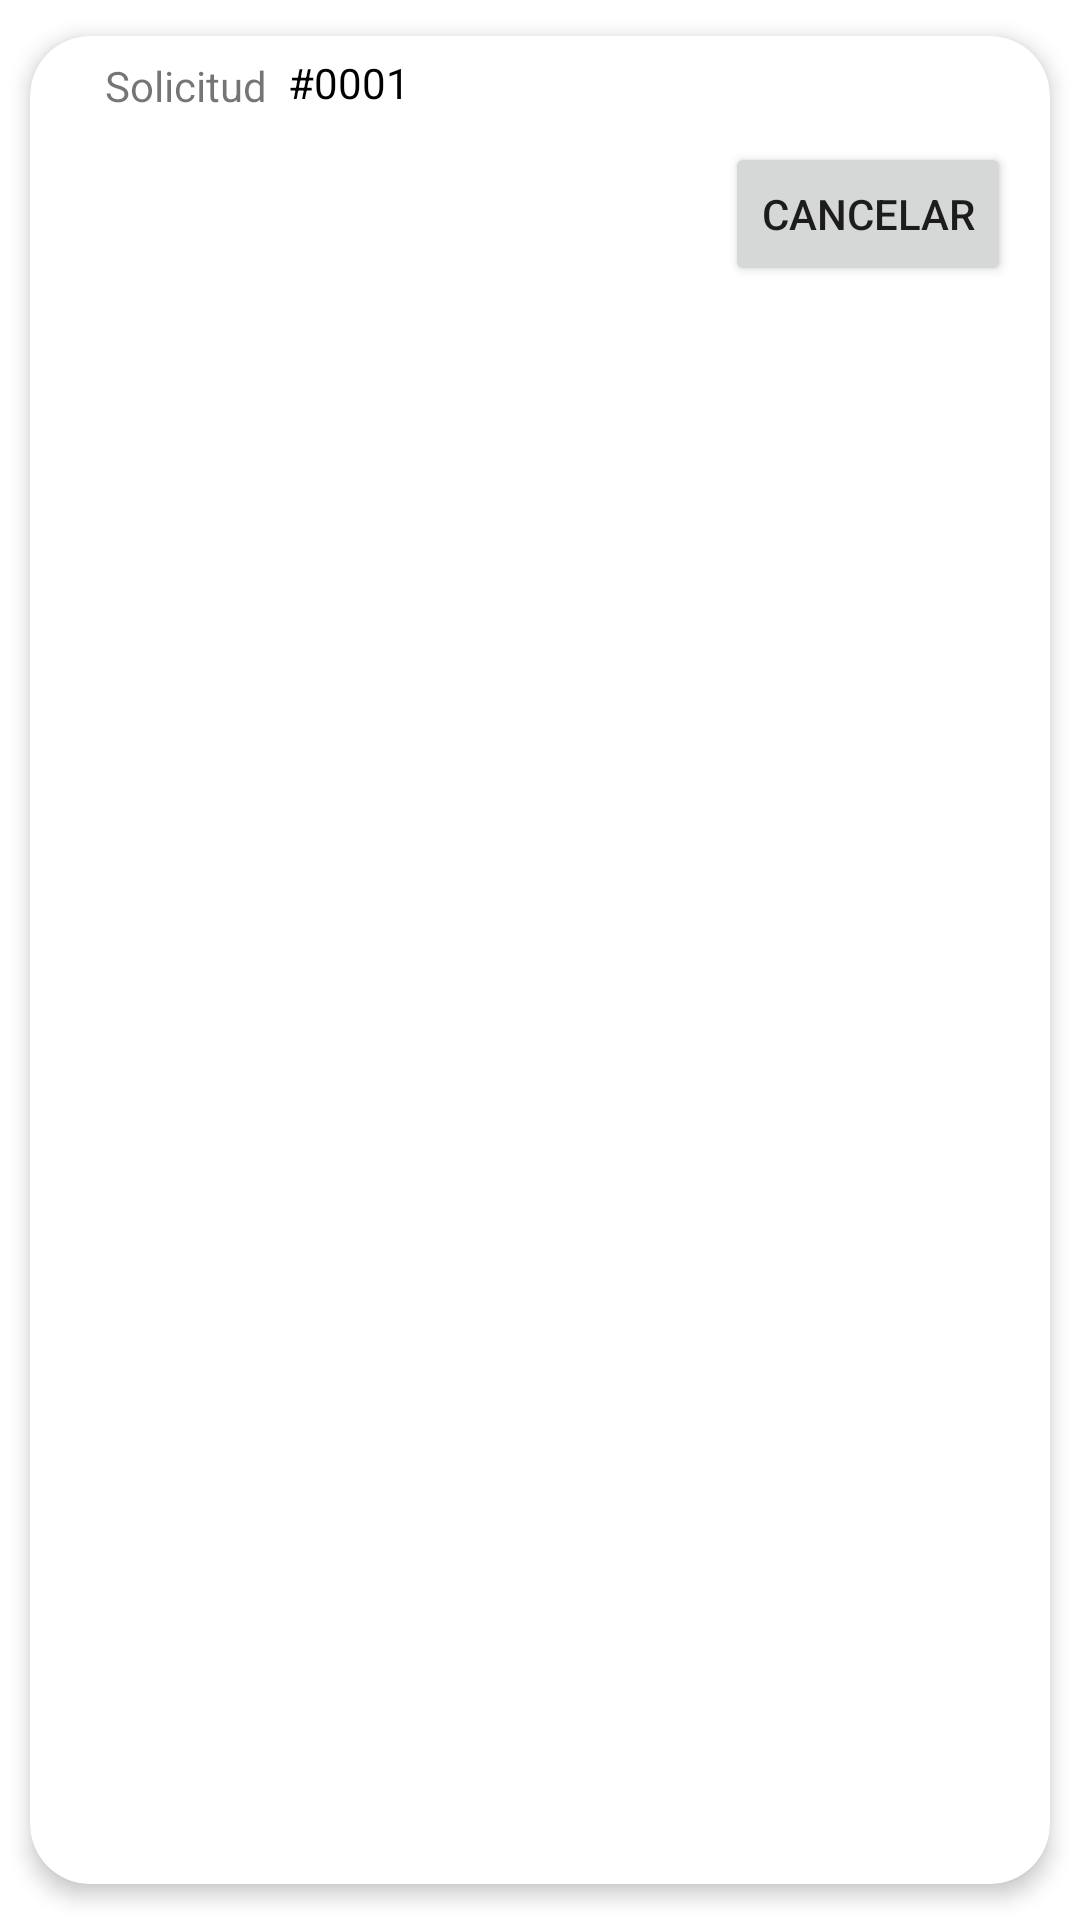

Write the Android layout XML for this screen, with the resource values it uses.
<!-- AndroidManifest.xml: application theme Theme.YoDono -->
<!-- res/layout/list_element_mis_solicitudes.xml -->
<?xml version="1.0" encoding="utf-8"?>
<androidx.cardview.widget.CardView xmlns:android="http://schemas.android.com/apk/res/android"
    xmlns:app="http://schemas.android.com/apk/res-auto"
    xmlns:tools="http://schemas.android.com/tools"
    android:id="@+id/CVMisSolicitudes"
    android:layout_height="wrap_content"
    android:layout_width="match_parent"
    android:animateLayoutChanges="true"
    app:cardCornerRadius="20dp"
    app:cardElevation="4dp"
    app:cardUseCompatPadding="true"
    android:gravity="center_horizontal"
    android:layout_marginRight="3dp"
    android:layout_marginLeft="3dp"
    android:layout_marginTop="2dp"
    >

    <RelativeLayout
        android:layout_width="match_parent"
        android:layout_height="wrap_content"
        android:layout_gravity="center_horizontal"
        android:animateLayoutChanges="true"
        android:orientation="vertical">

        <TextView
            android:id="@+id/titleSolicitud"
            android:layout_width="wrap_content"
            android:layout_height="wrap_content"
            android:layout_alignParentStart="true"
            android:layout_alignParentTop="true"
            android:layout_marginStart="25dp"
            android:layout_marginTop="7dp"
            android:text="@string/titleSolicitud" />

        <TextView
            android:id="@+id/misSolicitudesNumero"
            android:layout_width="wrap_content"
            android:layout_height="wrap_content"
            android:layout_alignParentTop="true"
            android:layout_marginStart="7dp"
            android:layout_marginTop="6dp"
            android:layout_toEndOf="@+id/titleSolicitud"
            android:text="#0001"
            android:textColor="@color/black" />

        <TextView
            android:id="@+id/TitleFechaLim"
            android:layout_width="80dp"
            android:layout_height="wrap_content"
            android:layout_below="@+id/titleSolicitud"
            android:layout_alignStart="@+id/titleSolicitud"
            android:layout_marginStart="0dp"
            android:layout_marginTop="11dp"
            tools:text="@string/titlefechalimite" />

        <TextView
            android:id="@+id/SolicitudIndividualFechaLim"
            android:layout_width="wrap_content"
            android:layout_height="wrap_content"
            android:layout_below="@+id/TitleFechaLim"
            android:layout_alignStart="@+id/TitleFechaLim"
            android:layout_marginStart="0dp"
            android:layout_marginTop="0dp"
            android:textColor="#D32F2F"
            android:textSize="18sp"
            android:textStyle="bold"
            tools:text="01/01/2021" />

        <TextView
            android:id="@+id/titleDonantesReq"
            android:layout_width="wrap_content"
            android:layout_height="wrap_content"
            android:layout_alignTop="@+id/TitleFechaLim"
            android:layout_alignParentEnd="true"
            android:layout_marginStart="34dp"
            android:layout_marginTop="0dp"
            android:layout_marginEnd="142dp"
            android:layout_toEndOf="@+id/TitleFechaLim"
            tools:text="Donantes faltantes" />

        <TextView
            android:id="@+id/misSolicitudesDonantesReq"
            android:layout_width="wrap_content"
            android:layout_height="wrap_content"
            android:layout_below="@+id/titleDonantesReq"
            android:layout_alignStart="@+id/titleDonantesReq"
            android:layout_marginStart="0dp"
            android:layout_marginTop="0dp"
            android:textColor="#D32F2F"
            android:textSize="18sp"
            android:textStyle="bold"
            tools:text="123" />

        <Button
            android:id="@+id/button"
            android:layout_width="wrap_content"
            android:layout_height="wrap_content"
            android:layout_alignTop="@+id/titleDonantesReq"
            android:layout_alignParentEnd="true"
            android:layout_marginTop="-2dp"
            android:layout_marginEnd="13dp"
            android:layout_marginBottom="5dp"
            android:text="Cancelar" />


    </RelativeLayout>


</androidx.cardview.widget.CardView>
<!-- resources referenced by this layout -->
<resources>
  <color name="black">#FF000000</color>
  <string name="titleSolicitud">Solicitud</string>
  <string name="titlefechalimite">Fecha límite</string>
  <style name="Theme.YoDono" parent="Theme.MaterialComponents.DayNight.DarkActionBar">
          
          <item name="colorPrimary">@color/primary</item>
          <item name="colorPrimaryVariant">@color/primary_dark</item>
          <item name="colorOnPrimary">@color/primary_light</item>
          
          <item name="colorSecondary">@color/primary_text</item>
          <item name="colorSecondaryVariant">@color/secondary_text</item>
          <item name="colorOnSecondary">@color/accent</item>
          
          <item name="android:statusBarColor" tools:targetApi="l">?attr/colorPrimaryVariant</item>
          
      </style>
  <color name="primary">#F44336</color>
  <color name="primary_dark">#D32F2F</color>
  <color name="primary_light">#FFCDD2</color>
  <color name="primary_text">#212121</color>
  <color name="secondary_text">#757575</color>
  <color name="accent">#607D8B</color>
</resources>
